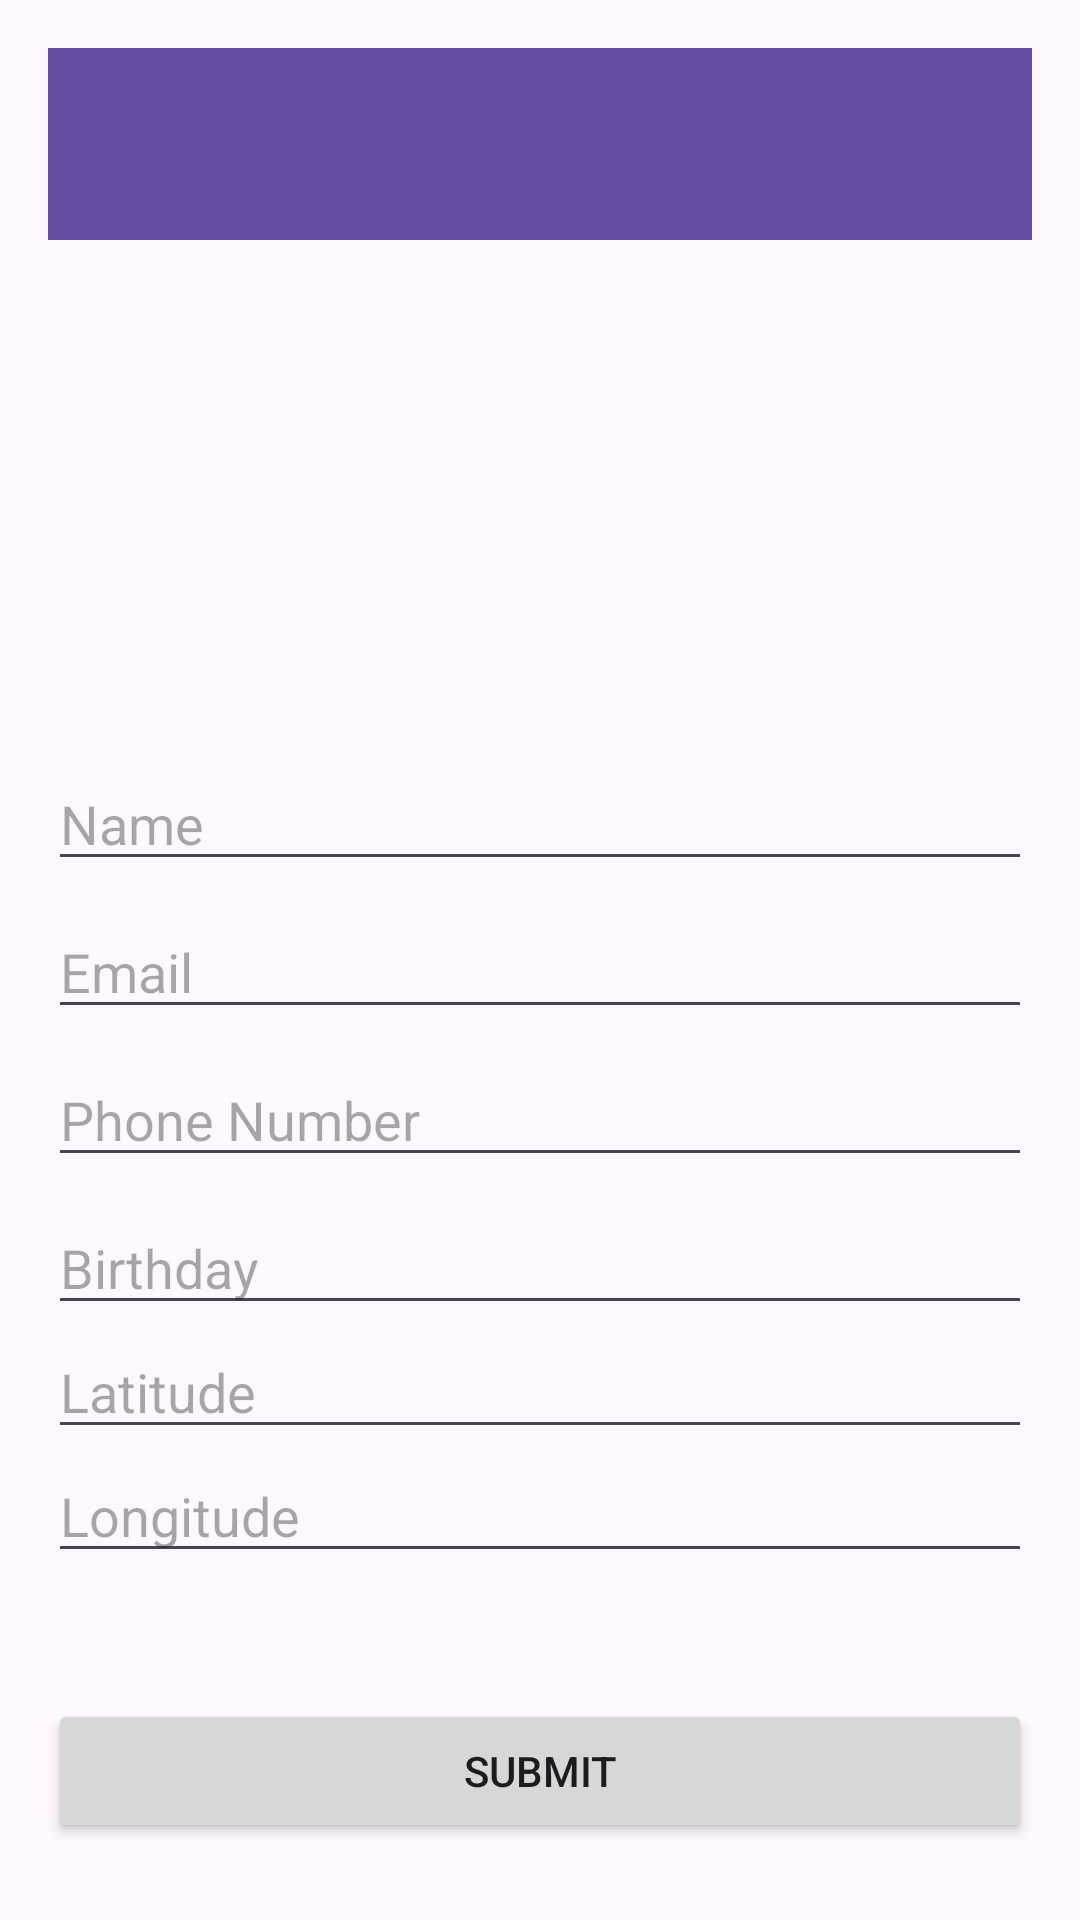

Here is an Android app screen rendered from its layout file. Give the layout XML and the strings, colors and styles it references.
<!-- AndroidManifest.xml: application theme Theme.Medicompass -->
<!-- res/layout/userprofile.xml -->
<?xml version="1.0" encoding="utf-8"?>
<androidx.constraintlayout.widget.ConstraintLayout xmlns:android="http://schemas.android.com/apk/res/android"
    xmlns:app="http://schemas.android.com/apk/res-auto"
    xmlns:tools="http://schemas.android.com/tools"
    android:layout_width="match_parent"
    android:layout_height="match_parent"
    android:padding="16dp">

    <androidx.appcompat.widget.Toolbar
        android:id="@+id/toolbar"
        android:layout_width="match_parent"
        android:layout_height="wrap_content"
        android:background="#664FA3"
        android:elevation="4dp"
        android:theme="@style/ThemeOverlay.AppCompat.Dark.ActionBar" />

    <TextView
        android:layout_width="wrap_content"
        android:layout_height="wrap_content"
        android:layout_centerHorizontal="true"
        android:layout_below="@id/profileImage"
        android:layout_marginTop="10sp"
        android:id="@+id/nameTV"/>

    <TextView
        android:layout_width="wrap_content"
        android:layout_height="wrap_content"
        android:layout_centerHorizontal="true"
        android:layout_below="@id/nameTV"
        android:layout_marginTop="10sp"
        android:id="@+id/mailTV"/>


    <com.google.android.material.imageview.ShapeableImageView
        android:id="@+id/profileImage"
        android:layout_width="150sp"
        android:layout_height="150sp"
        android:layout_alignParentStart="true"
        android:layout_alignParentTop="true"
        android:layout_alignParentEnd="true"
        app:layout_constraintBottom_toBottomOf="parent"
        app:layout_constraintEnd_toEndOf="parent"
        app:layout_constraintHorizontal_bias="0.497"
        app:layout_constraintStart_toStartOf="parent"
        app:layout_constraintTop_toTopOf="parent"
        app:layout_constraintVertical_bias="0.174"
        app:shapeAppearanceOverlay="@style/roundedImageView" />

    <EditText
        android:id="@+id/etEmail"
        android:layout_width="0dp"
        android:layout_height="wrap_content"
        android:layout_marginTop="8dp"
        android:hint="Email"
        android:inputType="textEmailAddress"
        app:layout_constraintEnd_toEndOf="parent"
        app:layout_constraintHorizontal_bias="0.0"
        app:layout_constraintStart_toStartOf="parent"
        app:layout_constraintTop_toBottomOf="@id/etName" />

    <EditText
        android:id="@+id/etBirthday"
        android:layout_width="0dp"
        android:layout_height="wrap_content"
        android:layout_marginTop="8dp"
        android:clickable="true"
        android:focusable="false"
        android:hint="Birthday"
        app:layout_constraintEnd_toEndOf="parent"
        app:layout_constraintHorizontal_bias="0.0"
        app:layout_constraintStart_toStartOf="parent"
        app:layout_constraintTop_toBottomOf="@id/etPhone" />


    <EditText
        android:id="@+id/etLatitude"
        android:layout_width="0dp"
        android:layout_height="wrap_content"
        android:clickable="true"
        android:focusable="false"
        android:hint="Latitude"
        app:layout_constraintEnd_toEndOf="parent"
        app:layout_constraintHorizontal_bias="0.0"
        app:layout_constraintStart_toStartOf="parent"
        app:layout_constraintTop_toBottomOf="@+id/etBirthday" />

    <EditText
        android:id="@+id/etLongitude"
        android:layout_width="0dp"
        android:layout_height="wrap_content"
        android:clickable="true"
        android:focusable="false"
        android:hint="Longitude"
        app:layout_constraintEnd_toEndOf="parent"
        app:layout_constraintHorizontal_bias="1.0"
        app:layout_constraintStart_toStartOf="parent"
        app:layout_constraintTop_toBottomOf="@+id/etLatitude" />

    <EditText
        android:id="@+id/etName"
        android:layout_width="0dp"
        android:layout_height="wrap_content"
        android:hint="Name"
        android:inputType="textPersonName"
        app:layout_constraintBottom_toBottomOf="parent"
        app:layout_constraintEnd_toEndOf="parent"
        app:layout_constraintHorizontal_bias="0.0"
        app:layout_constraintStart_toStartOf="parent"
        app:layout_constraintTop_toTopOf="parent"
        app:layout_constraintVertical_bias="0.417" />

    <Button
        android:id="@+id/btnSubmit"
        android:layout_width="0dp"
        android:layout_height="wrap_content"
        android:layout_marginTop="32dp"
        android:text="Submit"
        app:layout_constraintBottom_toBottomOf="parent"
        app:layout_constraintEnd_toEndOf="parent"
        app:layout_constraintHorizontal_bias="1.0"
        app:layout_constraintStart_toStartOf="parent"
        app:layout_constraintTop_toBottomOf="@+id/etLongitude" />

    <EditText
        android:id="@+id/etPhone"
        android:layout_width="0dp"
        android:layout_height="wrap_content"
        android:layout_marginTop="8dp"
        android:hint="Phone Number"
        android:inputType="phone"
        app:layout_constraintEnd_toEndOf="parent"
        app:layout_constraintHorizontal_bias="0.0"
        app:layout_constraintStart_toStartOf="parent"
        app:layout_constraintTop_toBottomOf="@id/etEmail" />

    <TextView
        android:id="@+id/textView10"
        android:layout_width="wrap_content"
        android:layout_height="wrap_content"
        android:text="User Profile"
        android:textSize="24sp"
        android:textStyle="bold"
        app:layout_constraintBottom_toBottomOf="parent"
        app:layout_constraintEnd_toEndOf="parent"
        app:layout_constraintHorizontal_bias="0.498"
        app:layout_constraintStart_toStartOf="parent"
        app:layout_constraintTop_toTopOf="parent"
        app:layout_constraintVertical_bias="0.028" />

</androidx.constraintlayout.widget.ConstraintLayout>
<!-- resources referenced by this layout -->
<resources>
  <style name="Theme.Medicompass" parent="Base.Theme.Medicompass" />
  <style name="Base.Theme.Medicompass" parent="Theme.Material3.DayNight.NoActionBar">
          
          
      </style>
</resources>
